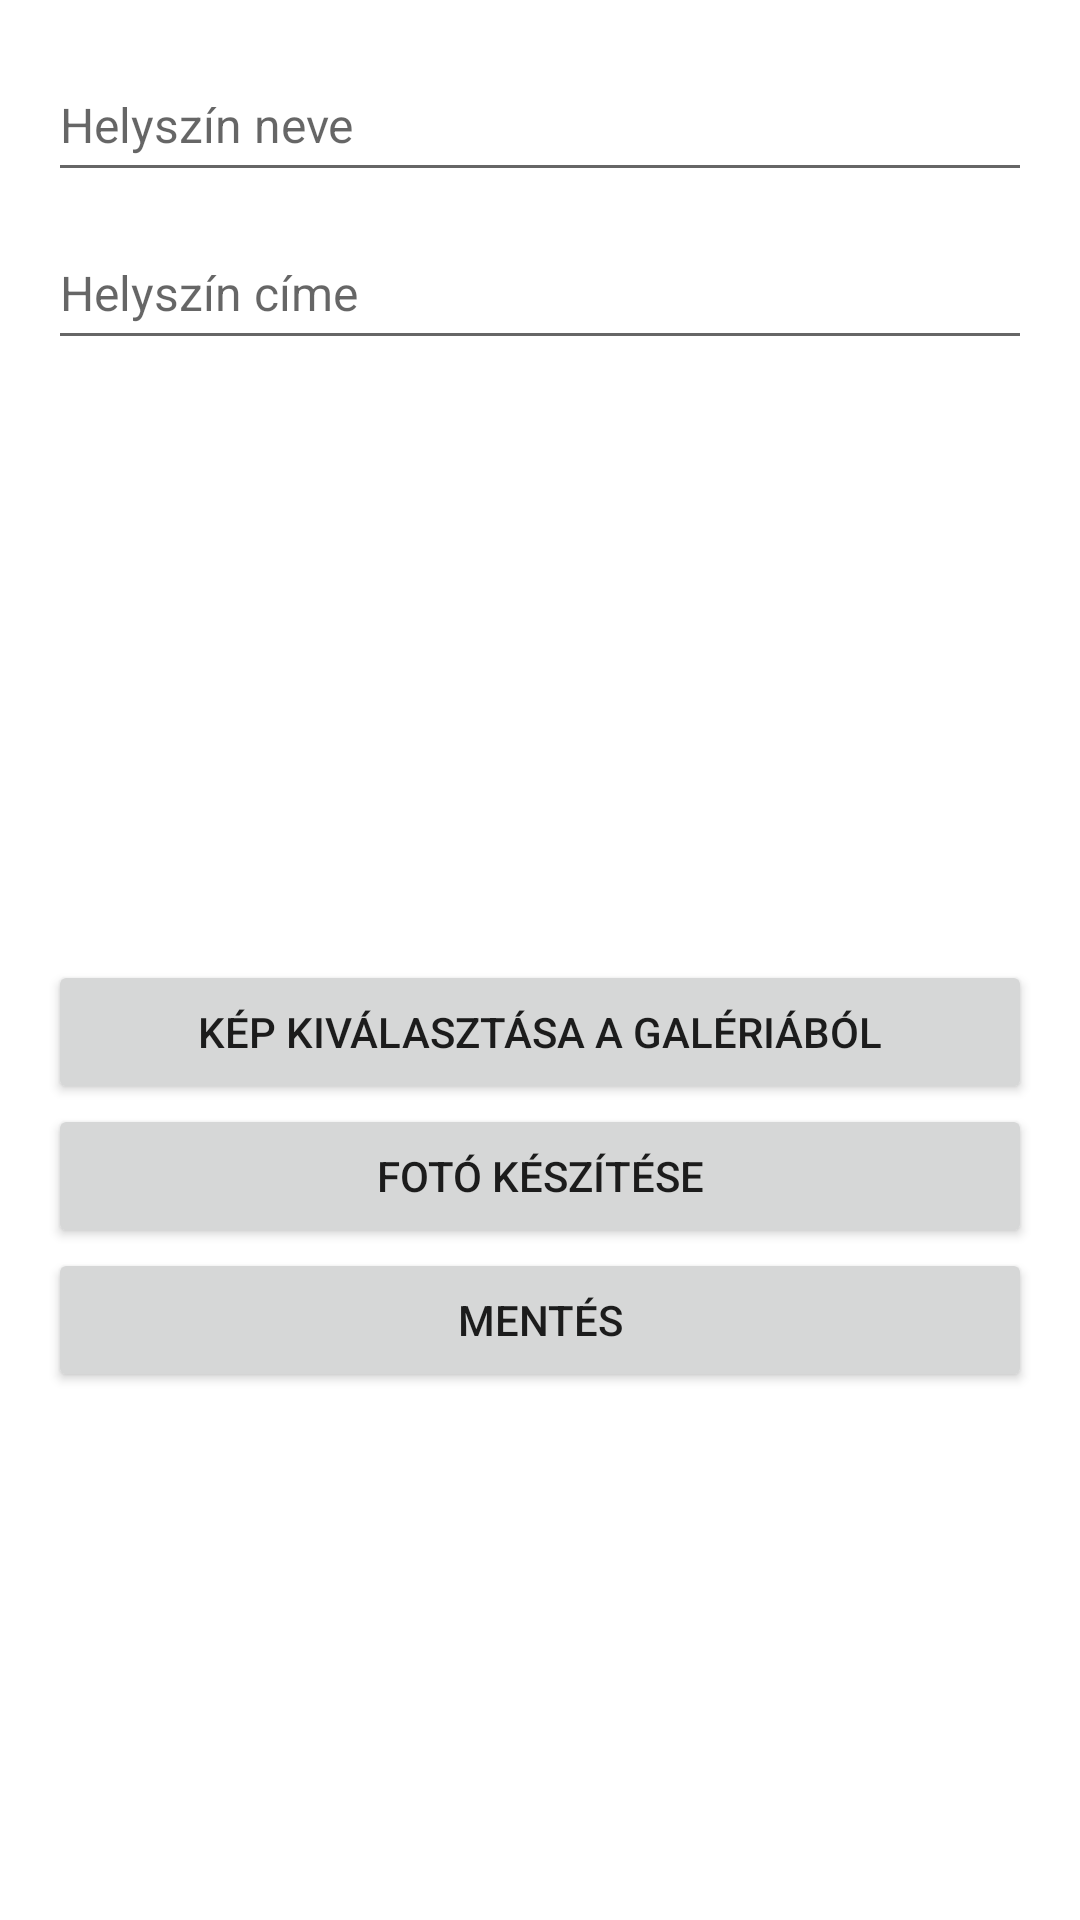

Reconstruct the res/layout file that produces this screen, plus the resources it refers to.
<!-- AndroidManifest.xml: application theme Theme.EskuvoiHelyszinlefoglaloApp -->
<!-- res/layout/activity_create_venue.xml -->
<androidx.constraintlayout.widget.ConstraintLayout
    xmlns:android="http://schemas.android.com/apk/res/android"
    xmlns:app="http://schemas.android.com/apk/res-auto"
    xmlns:tools="http://schemas.android.com/tools"
    android:layout_width="match_parent"
    android:layout_height="match_parent"
    android:padding="16dp">

    <EditText
        android:id="@+id/editVenueName"
        android:layout_width="match_parent"
        android:layout_height="wrap_content"
        android:hint="Helyszín neve"
        android:minHeight="48dp"
        android:textSize="16sp"
        app:layout_constraintTop_toTopOf="parent"/>

    <EditText
        android:id="@+id/editVenueLocation"
        android:layout_width="match_parent"
        android:layout_height="wrap_content"
        android:layout_marginTop="8dp"
        android:hint="Helyszín címe"
        android:minHeight="48dp"
        android:textSize="16sp"
        app:layout_constraintTop_toBottomOf="@id/editVenueName"/>

    
    <ImageView
        android:id="@+id/imagePreview"
        android:layout_width="match_parent"
        android:layout_height="200dp"
        android:scaleType="centerCrop"
        android:contentDescription="Kiválasztott helyszín képe"
        app:layout_constraintTop_toBottomOf="@id/editVenueLocation"/>

    

    <Button
        android:id="@+id/buttonSelectImage"
        android:layout_width="match_parent"
        android:layout_height="wrap_content"
        android:text="Kép kiválasztása a galériából"
        app:layout_constraintTop_toBottomOf="@id/imagePreview"
        tools:layout_editor_absoluteX="16dp" />

    <Button
        android:id="@+id/buttonTakePhoto"
        android:layout_width="match_parent"
        android:layout_height="wrap_content"
        android:text="Fotó készítése"
        app:layout_constraintTop_toBottomOf="@id/buttonSelectImage"/>

    <Button
        android:id="@+id/buttonSaveVenue"
        android:layout_width="match_parent"
        android:layout_height="wrap_content"
        android:text="Mentés"
        app:layout_constraintTop_toBottomOf="@id/buttonTakePhoto"/>
</androidx.constraintlayout.widget.ConstraintLayout>
<!-- resources referenced by this layout -->
<resources>
  <style name="Theme.EskuvoiHelyszinlefoglaloApp" parent="Theme.MaterialComponents.DayNight.DarkActionBar">
          
          <item name="colorPrimary">@color/purple_500</item>
          <item name="colorPrimaryVariant">@color/purple_700</item>
          <item name="colorOnPrimary">@color/white</item>
          
          <item name="colorSecondary">@color/teal_200</item>
          <item name="colorSecondaryVariant">@color/teal_700</item>
          <item name="colorOnSecondary">@color/black</item>
          
          <item name="android:statusBarColor">?attr/colorPrimaryVariant</item>
          
      </style>
  <!-- not gathered from this repository: default colours our renderer supplied (Android Studio template values) -->
  <color name="purple_500">#FF6200EE</color>
  <color name="purple_700">#FF3700B3</color>
  <color name="teal_200">#FF03DAC5</color>
  <color name="teal_700">#FF018786</color>
  <color name="black">#FF000000</color>
  <color name="white">#FFFFFFFF</color>
</resources>
